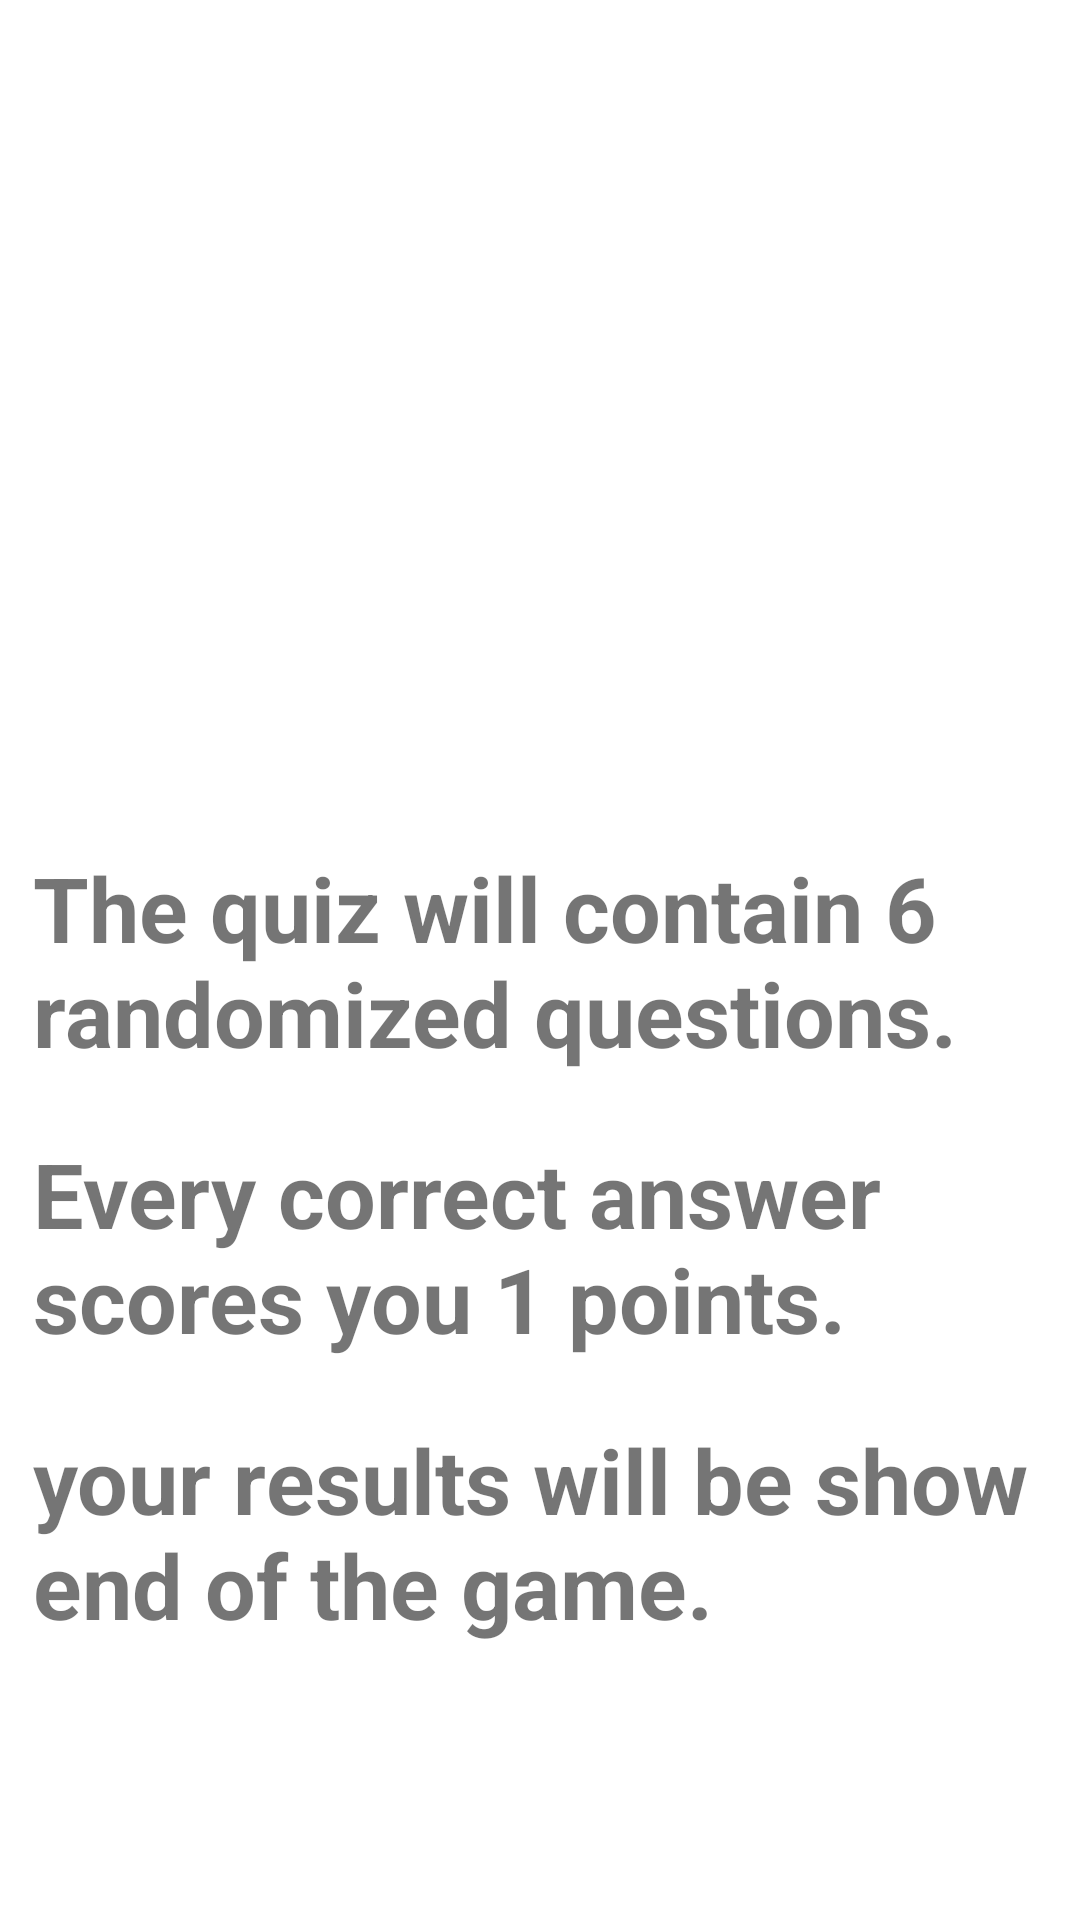

This screen was rendered from an Android layout file. Write that file and the resources it references.
<!-- AndroidManifest.xml: application theme Theme.QuizApp -->
<!-- res/layout/activity_game_rules.xml -->
<?xml version="1.0" encoding="utf-8"?>
<androidx.constraintlayout.widget.ConstraintLayout xmlns:android="http://schemas.android.com/apk/res/android"
    xmlns:app="http://schemas.android.com/apk/res-auto"
    xmlns:tools="http://schemas.android.com/tools"
    android:layout_width="match_parent"
    android:layout_height="match_parent"
    tools:context=".GameRules">

    <TextView
        style="@style/nameStyle"
        android:id="@+id/rules1"
        android:layout_width="match_parent"
        android:layout_height="wrap_content"
        android:padding="10dp"
        android:layout_marginStart="@dimen/_10sdp"
        android:text="@string/GamesRules1"
        android:layout_marginEnd="@dimen/_10sdp"
        android:layout_marginBottom="@dimen/_140sdp"
        app:layout_constraintBottom_toBottomOf="parent"
        app:layout_constraintTop_toTopOf="parent"
        tools:ignore="MissingConstraints"
        tools:layout_editor_absoluteX="0dp" />

    <TextView
        android:layout_width="match_parent"
        android:layout_height="wrap_content"
        app:layout_constraintTop_toBottomOf="@id/rules1"
        style="@style/nameStyle"
        android:text="@string/GameRules2"
        android:padding="10dp"
        android:id="@+id/rules2"
        android:layout_marginStart="@dimen/_10sdp"
        android:layout_marginEnd="@dimen/_10sdp"/>


    <TextView
        android:layout_width="match_parent"
        android:layout_height="wrap_content"
        app:layout_constraintTop_toBottomOf="@id/rules2"
        android:text="@string/GameRules3"
        android:padding="10dp"
        style="@style/nameStyle"
        android:layout_marginStart="@dimen/_10sdp"
        android:layout_marginEnd="@dimen/_10sdp"/>

</androidx.constraintlayout.widget.ConstraintLayout>
<!-- resources referenced by this layout -->
<resources>
  <dimen name="_10sdp">1</dimen>
  <string name="GameRules2">
      Every correct answer scores you 1 points.
     </string>
  <string name="GameRules3">
      your results will be show end of the game.
     </string>
  <string name="GamesRules1">
          The quiz will contain 6 randomized questions.
      </string>
  <style name="nameStyle">
          <item name="android:padding">8dp</item>
          <item name="android:textSize">30sp</item>
          <item name="android:textStyle">bold</item>
      </style>
  <style name="Theme.QuizApp" parent="Theme.MaterialComponents.DayNight.NoActionBar">
          
          <item name="colorPrimary">#FFC5F3</item>
          <item name="colorPrimaryVariant">#FFC5F3</item>
          <item name="colorOnPrimary">@color/white</item>
          
          <item name="colorSecondary">@color/teal_200</item>
          <item name="colorSecondaryVariant">@color/teal_700</item>
          <item name="colorOnSecondary">@color/black</item>
          
          <item name="android:statusBarColor" tools:targetApi="l">?attr/colorPrimaryVariant</item>
          
      </style>
  <color name="white">#FFFFFFFF</color>
  <color name="teal_200">#E70753</color>
  <color name="teal_700">#0EF617</color>
  <color name="black">#FF000000</color>
</resources>
